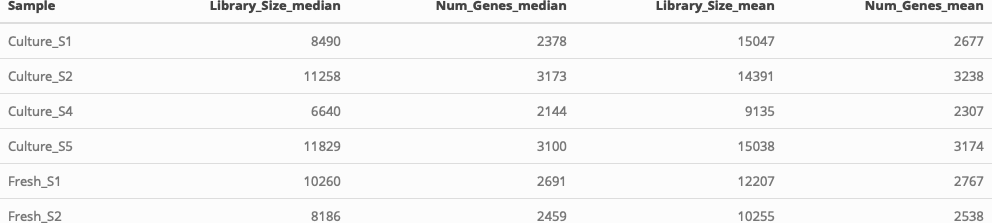

The table this chart was drawn from, first rows:
, Sample, Library_Size_median, Num_Genes_median, Library_Size_mean, Num_Genes_mean
1, Culture_S1, 8490, 2378, 15047, 2677
2, Culture_S2, 11258, 3173, 14391, 3238
3, Culture_S4, 6640, 2144, 9135, 2307
4, Culture_S5, 11829, 3100, 15038, 3174
5, Fresh_S1, 10260, 2691, 12207, 2767
6, Fresh_S2, 8186, 2459, 10255, 2538
